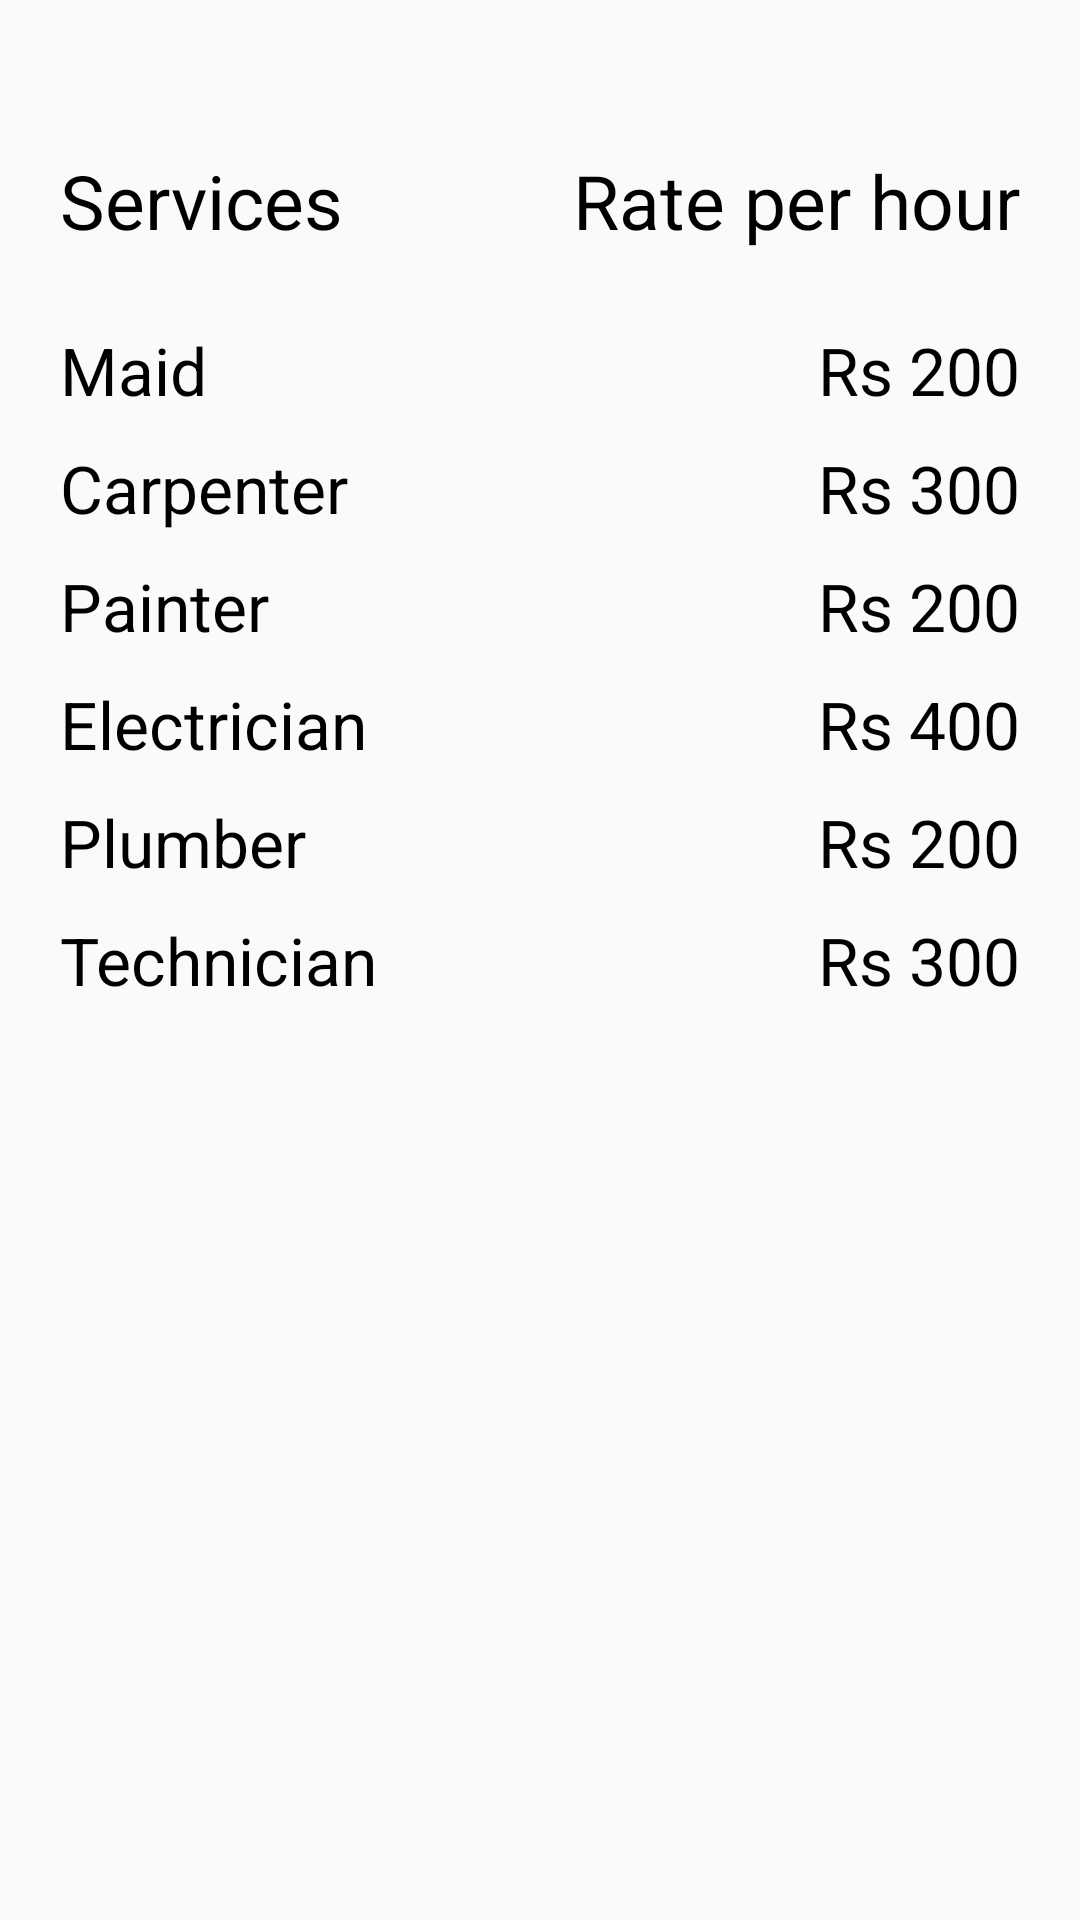

Android layout source for this screen:
<!-- AndroidManifest.xml: application theme AppTheme -->
<!-- res/layout/activity_rate.xml -->
<?xml version="1.0" encoding="utf-8"?>
<androidx.constraintlayout.widget.ConstraintLayout xmlns:android="http://schemas.android.com/apk/res/android"
    xmlns:app="http://schemas.android.com/apk/res-auto"
    xmlns:tools="http://schemas.android.com/tools"
    android:layout_width="match_parent"
    android:layout_height="match_parent"
    android:paddingTop="50dp"
    android:paddingLeft="20dp"
    android:paddingRight="20dp"
    tools:context=".Rate">

    <TextView
        android:id="@+id/textview2"
        android:layout_width="wrap_content"
        android:layout_height="wrap_content"
        android:text="Services"
        android:textColor="#000000"
        android:textSize="25dp"
        app:layout_constraintStart_toStartOf="parent"
        app:layout_constraintLeft_toLeftOf="parent"
        app:layout_constraintRight_toRightOf="parent"
        app:layout_constraintTop_toTopOf="parent"/>

    <TextView
        android:id="@+id/textview3"
        android:layout_width="wrap_content"
        android:layout_height="wrap_content"
        android:text="Rate per hour"
        android:textColor="#000000"
        android:textSize="25dp"
        app:layout_constraintEnd_toEndOf="parent"
        app:layout_constraintLeft_toLeftOf="parent"
        app:layout_constraintRight_toRightOf="parent"
        app:layout_constraintTop_toTopOf="parent"/>


    <TextView
        android:id="@+id/textview4"
        android:layout_width="wrap_content"
        android:layout_height="wrap_content"
        android:text="@string/maid"
        android:textColor="#000000"
        android:layout_marginTop="25dp"
        android:textSize="22dp"
        app:layout_constraintStart_toStartOf="parent"
        app:layout_constraintLeft_toLeftOf="parent"
        app:layout_constraintRight_toRightOf="parent"
        app:layout_constraintTop_toBottomOf="@+id/textview2"/>

    <TextView
        android:id="@+id/textview5"
        android:layout_width="wrap_content"
        android:layout_height="wrap_content"
        android:text="Rs 200"
        android:textColor="#000000"
        android:layout_marginTop="25dp"
        android:textSize="22dp"
        app:layout_constraintEnd_toEndOf="parent"
        app:layout_constraintLeft_toLeftOf="parent"
        app:layout_constraintRight_toRightOf="parent"
        app:layout_constraintTop_toBottomOf="@+id/textview3"/>

    <TextView
        android:id="@+id/textview6"
        android:layout_width="wrap_content"
        android:layout_height="wrap_content"
        android:text="@string/carpenter"
        android:textColor="#000000"
        android:textSize="22dp"
        android:layout_marginTop="10dp"
        app:layout_constraintStart_toStartOf="parent"
        app:layout_constraintLeft_toLeftOf="parent"
        app:layout_constraintRight_toRightOf="parent"
        app:layout_constraintTop_toBottomOf="@+id/textview4"/>

    <TextView
        android:id="@+id/textview7"
        android:layout_width="wrap_content"
        android:layout_height="wrap_content"
        android:text="Rs 300"
        android:textColor="#000000"
        android:textSize="22dp"
        android:layout_marginTop="10dp"
        app:layout_constraintEnd_toEndOf="parent"
        app:layout_constraintLeft_toLeftOf="parent"
        app:layout_constraintRight_toRightOf="parent"
        app:layout_constraintTop_toBottomOf="@+id/textview5"/>

    <TextView
        android:id="@+id/textview8"
        android:layout_width="wrap_content"
        android:layout_height="wrap_content"
        android:text="@string/painter"
        android:textColor="#000000"
        android:textSize="22dp"
        android:layout_marginTop="10dp"
        app:layout_constraintStart_toStartOf="parent"
        app:layout_constraintLeft_toLeftOf="parent"
        app:layout_constraintRight_toRightOf="parent"
        app:layout_constraintTop_toBottomOf="@+id/textview6"/>

    <TextView
        android:id="@+id/textview9"
        android:layout_width="wrap_content"
        android:layout_height="wrap_content"
        android:text="Rs 200"
        android:textColor="#000000"
        android:textSize="22dp"
        android:layout_marginTop="10dp"
        app:layout_constraintEnd_toEndOf="parent"
        app:layout_constraintLeft_toLeftOf="parent"
        app:layout_constraintRight_toRightOf="parent"
        app:layout_constraintTop_toBottomOf="@+id/textview7"/>

    <TextView
        android:id="@+id/textview10"
        android:layout_width="wrap_content"
        android:layout_height="wrap_content"
        android:text="@string/electrician"
        android:textColor="#000000"
        android:textSize="22dp"
        android:layout_marginTop="10dp"
        app:layout_constraintStart_toStartOf="parent"
        app:layout_constraintLeft_toLeftOf="parent"
        app:layout_constraintRight_toRightOf="parent"
        app:layout_constraintTop_toBottomOf="@+id/textview8"/>

    <TextView
        android:id="@+id/textview11"
        android:layout_width="wrap_content"
        android:layout_height="wrap_content"
        android:text="Rs 400"
        android:textColor="#000000"
        android:textSize="22dp"
        android:layout_marginTop="10dp"
        app:layout_constraintEnd_toEndOf="parent"
        app:layout_constraintLeft_toLeftOf="parent"
        app:layout_constraintRight_toRightOf="parent"
        app:layout_constraintTop_toBottomOf="@+id/textview9"/>

    <TextView
        android:id="@+id/textview12"
        android:layout_width="wrap_content"
        android:layout_height="wrap_content"
        android:text="@string/plumber"
        android:textColor="#000000"
        android:textSize="22dp"
        android:layout_marginTop="10dp"
        app:layout_constraintStart_toStartOf="parent"
        app:layout_constraintLeft_toLeftOf="parent"
        app:layout_constraintRight_toRightOf="parent"
        app:layout_constraintTop_toBottomOf="@+id/textview10"/>

    <TextView
        android:id="@+id/textview13"
        android:layout_width="wrap_content"
        android:layout_height="wrap_content"
        android:text="Rs 200"
        android:textColor="#000000"
        android:textSize="22dp"
        android:layout_marginTop="10dp"
        app:layout_constraintEnd_toEndOf="parent"
        app:layout_constraintLeft_toLeftOf="parent"
        app:layout_constraintRight_toRightOf="parent"
        app:layout_constraintTop_toBottomOf="@+id/textview11"/>

    <TextView
        android:id="@+id/textview14"
        android:layout_width="wrap_content"
        android:layout_height="wrap_content"
        android:text="Technician"
        android:textColor="#000000"
        android:textSize="22dp"
        android:layout_marginTop="10dp"
        app:layout_constraintStart_toStartOf="parent"
        app:layout_constraintLeft_toLeftOf="parent"
        app:layout_constraintRight_toRightOf="parent"
        app:layout_constraintTop_toBottomOf="@+id/textview12"/>

    <TextView
        android:id="@+id/textview15"
        android:layout_width="wrap_content"
        android:layout_height="wrap_content"
        android:text="Rs 300"
        android:textColor="#000000"
        android:textSize="22dp"
        android:layout_marginTop="10dp"
        app:layout_constraintEnd_toEndOf="parent"
        app:layout_constraintLeft_toLeftOf="parent"
        app:layout_constraintRight_toRightOf="parent"
        app:layout_constraintTop_toBottomOf="@+id/textview13"/>

</androidx.constraintlayout.widget.ConstraintLayout>
<!-- resources referenced by this layout -->
<resources>
  <string name="carpenter">Carpenter</string>
  <string name="electrician">Electrician</string>
  <string name="maid">Maid</string>
  <string name="painter">Painter</string>
  <string name="plumber">Plumber</string>
  <style name="AppTheme" parent="Theme.AppCompat.Light.NoActionBar">
          
          <item name="colorPrimary">@color/colorPrimary</item>
          <item name="colorPrimaryDark">@color/colorPrimaryDark</item>
          <item name="colorAccent">@color/colorAccent</item>
      </style>
  <color name="colorPrimary">#FFFFFF</color>
  <color name="colorPrimaryDark">#FFFFFF</color>
  <color name="colorAccent">#0080ff</color>
</resources>
